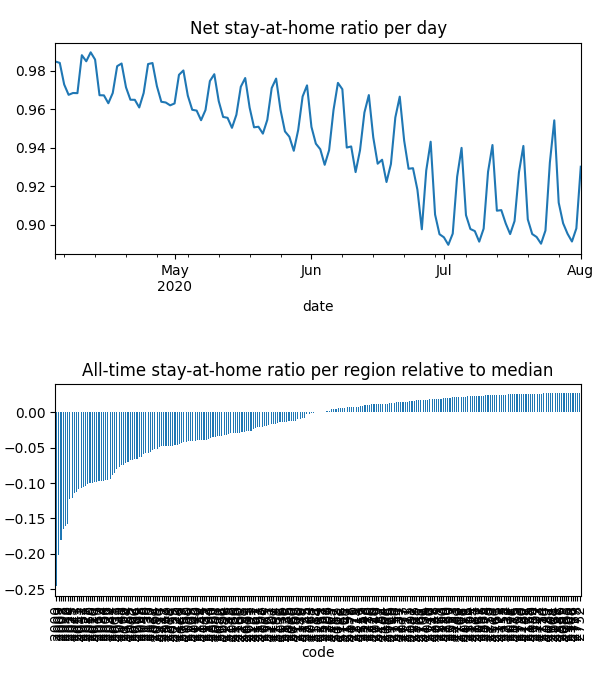

The file beside this chart, header and first rows:
date, code, km, stay, weight, visit
2020-04-04, 2000, 5.5, 0.9347, 0.0001642, 0.06148
2020-04-04, 2006, 2.544, 0.959, 1.3089652920763848e-05, 0.004303
2020-04-04, 2007, 5.629, 0.9336, 3.9167204849433924e-05, 0.01927
2020-04-04, 2008, 5.058, 0.9382, 4.321361151395017e-05, 0.01973
2020-04-04, 2009, 5.258, 0.9498, 2.6418044786062388e-05, 0.009112
2020-04-04, 2010, 4.852, 0.9392, 0.0001075, 0.04582
2020-04-04, 2011, 2.813, 0.9484, 2.4278724135146432e-05, 0.008924
2020-04-04, 2015, 2.493, 0.9598, 8.921920618013369e-05, 0.02586
2020-04-04, 2016, 2.42, 0.9564, 4.09731975609095e-05, 0.01484
2020-04-04, 2017, 2.428, 0.9576, 5.9564778797892266e-05, 0.02035
2020-04-04, 2018, 2.471, 0.9752, 4.589559400367991e-05, 0.01013
2020-04-04, 2019, 2.507, 0.9871, 4.41238101626387e-05, 0.002705
2020-04-04, 2020, 2.789, 0.9738, 5.521916336847083e-05, 0.009584
2020-04-04, 2021, 2.526, 0.9484, 7.640436905745335e-05, 0.02774
2020-04-04, 2022, 2.598, 0.9356, 2.991928221821706e-05, 0.01375
2020-04-04, 2023, 2.14, 0.9576, 2.286853824033348e-05, 0.008277
2020-04-04, 2024, 2.71, 0.9371, 2.955057916591492e-05, 0.01347
2020-04-04, 2025, 2.366, 0.9494, 1.3861167194717301e-05, 0.005327
2020-04-04, 2026, 2.674, 0.9434, 5.7861521125139935e-05, 0.02273
2020-04-04, 2027, 2.558, 0.9504, 1.8363694214493905e-05, 0.006543
2020-04-04, 2028, 2.045, 0.9582, 6.824305979556305e-06, 0.002439
2020-04-04, 2029, 2.302, 0.9603, 2.8262039951514415e-05, 0.01029
2020-04-04, 2030, 2.214, 0.9782, 1.651195036096534e-05, 0.003018
2020-04-04, 2031, 2.652, 0.9546, 8.478716721660275e-05, 0.02431
2020-04-04, 2032, 2.374, 0.9786, 2.2137191915012817e-05, 0.00508
2020-04-04, 2033, 2.453, 0.9684, 2.7044770003069438e-05, 0.007553
2020-04-04, 2034, 2.598, 0.9557, 4.212801784368055e-05, 0.01234
2020-04-04, 2035, 2.233, 0.9814, 6.439351959407632e-05, 0.007783
2020-04-04, 2036, 2.619, 0.9884, 5.7980714740860915e-05, 0.003925
2020-04-04, 2037, 2.931, 0.9614, 4.0453099032343314e-05, 0.01291
2020-04-04, 2038, 2.244, 0.9732, 2.162667709742977e-05, 0.004653
2020-04-04, 2039, 2.731, 0.9931, 1.5582124777061094e-05, 0.001682
2020-04-04, 2040, 2.735, 0.9839, 4.554461147282006e-05, 0.005701
2020-04-04, 2041, 4.011, 0.9891, 3.2670243590929475e-05, 0.00385
2020-04-04, 2042, 2.294, 0.9524, 4.27722391871107e-05, 0.01498
2020-04-04, 2043, 2.275, 0.9504, 1.7812329940269816e-05, 0.006567
2020-04-04, 2044, 2.928, 0.9665, 4.7142473230265904e-05, 0.01228
2020-04-04, 2045, 2.047, 0.9969, 2.1649427746404742e-05, 0.001319
2020-04-04, 2046, 2.028, 0.9988, 3.214063335333812e-05, 0.0005492
2020-04-04, 2047, , 1.0, 7.740701065724711e-06, 0.0
2020-04-04, 2048, 2.507, 0.97, 1.7596129990676784e-05, 0.004877
2020-04-04, 2049, 2.521, 0.9777, 2.758167369437823e-05, 0.005503
2020-04-04, 2050, 2.213, 0.9555, 1.649429411764787e-05, 0.005617
2020-04-04, 2052, 2.487, 0.9729, 5.0012748922139705e-06, 0.001238
2020-04-04, 2060, 3.046, 0.974, 3.900099091837469e-05, 0.005385
2020-04-04, 2061, 2.951, 0.9785, 8.487106723879005e-06, 0.001
2020-04-04, 2062, 2.844, 0.9753, 2.1374505399143704e-05, 0.004136
2020-04-04, 2063, 2.667, 0.9951, 1.1871212678068613e-05, 0.0004404
2020-04-04, 2064, 2.639, 0.9776, 2.6671525158255908e-05, 0.004133
2020-04-04, 2065, 2.78, 0.9769, 5.3363466769285885e-05, 0.007326
2020-04-04, 2066, 2.341, 0.9941, 5.3189830937159095e-05, 0.002162
2020-04-04, 2067, 3.018, 0.9796, 4.132464363643874e-05, 0.00404
2020-04-04, 2068, 2.712, 0.9991, 2.3824920749526598e-05, 0.0001491
2020-04-04, 2069, 3.256, 0.9799, 3.0300757351826843e-05, 0.004771
2020-04-04, 2070, 3.256, 0.9992, 1.7875982052488027e-05, 0.0001137
2020-04-04, 2071, , 1.0, 1.7936759424636426e-05, 0.0
2020-04-04, 2072, , 1.0, 9.009729677080456e-06, 0.0
2020-04-04, 2073, 2.031, 0.9973, 3.0193545537364147e-05, 0.0002607
2020-04-04, 2074, 2.031, 0.9996, 3.0129228345235013e-05, 4.137150135399433e-05
2020-04-04, 2075, , 1.0, 2.586468116934142e-05, 0.0
... 28,128 more rows
